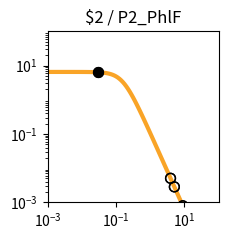

This figure's Python source: (Note: this script raises an exception after producing the figure.)
import matplotlib.pyplot as plt
import matplotlib.ticker as ticker
import numpy as np

fig, ax = plt.subplots(figsize=(2.5,2.5))

plt.xlim(1.000000e-03, 1.000000e+02)
plt.ylim(1.000000e-03, 1.000000e+02)

x = np.array([1.000000e-03,1.122018e-03,1.258925e-03,1.412538e-03,1.584893e-03,1.778279e-03,1.995262e-03,2.238721e-03,2.511886e-03,2.818383e-03,3.162278e-03,3.548134e-03,3.981072e-03,4.466836e-03,5.011872e-03,5.623413e-03,6.309573e-03,7.079458e-03,7.943282e-03,8.912509e-03,1.000000e-02,1.122018e-02,1.258925e-02,1.412538e-02,1.584893e-02,1.778279e-02,1.995262e-02,2.238721e-02,2.511886e-02,2.818383e-02,3.162278e-02,3.548134e-02,3.981072e-02,4.466836e-02,5.011872e-02,5.623413e-02,6.309573e-02,7.079458e-02,7.943282e-02,8.912509e-02,1.000000e-01,1.122018e-01,1.258925e-01,1.412538e-01,1.584893e-01,1.778279e-01,1.995262e-01,2.238721e-01,2.511886e-01,2.818383e-01,3.162278e-01,3.548134e-01,3.981072e-01,4.466836e-01,5.011872e-01,5.623413e-01,6.309573e-01,7.079458e-01,7.943282e-01,8.912509e-01,1.000000e+00,1.122018e+00,1.258925e+00,1.412538e+00,1.584893e+00,1.778279e+00,1.995262e+00,2.238721e+00,2.511886e+00,2.818383e+00,3.162278e+00,3.548134e+00,3.981072e+00,4.466836e+00,5.011872e+00,5.623413e+00,6.309573e+00,7.079458e+00,7.943282e+00,8.912509e+00,1.000000e+01,1.122018e+01,1.258925e+01,1.412538e+01,1.584893e+01,1.778279e+01,1.995262e+01,2.238721e+01,2.511886e+01,2.818383e+01,3.162278e+01,3.548134e+01,3.981072e+01,4.466836e+01,5.011872e+01,5.623413e+01,6.309573e+01,7.079458e+01,7.943282e+01,8.912509e+01,1.000000e+02,])
y = np.array([6.504924e+00,6.504901e+00,6.504872e+00,6.504835e+00,6.504786e+00,6.504723e+00,6.504642e+00,6.504537e+00,6.504401e+00,6.504225e+00,6.503998e+00,6.503703e+00,6.503322e+00,6.502830e+00,6.502192e+00,6.501368e+00,6.500302e+00,6.498923e+00,6.497140e+00,6.494835e+00,6.491855e+00,6.488004e+00,6.483028e+00,6.476602e+00,6.468308e+00,6.457608e+00,6.443818e+00,6.426063e+00,6.403239e+00,6.373948e+00,6.336450e+00,6.288585e+00,6.227724e+00,6.150710e+00,6.053856e+00,5.932986e+00,5.783592e+00,5.601124e+00,5.381470e+00,5.121621e+00,4.820487e+00,4.479722e+00,4.104353e+00,3.702930e+00,3.287010e+00,2.869959e+00,2.465285e+00,2.084943e+00,1.738035e+00,1.430171e+00,1.163529e+00,9.374175e-01,7.490845e-01,5.945482e-01,4.692935e-01,3.687800e-01,2.887645e-01,2.254724e-01,1.756608e-01,1.366142e-01,1.061015e-01,8.231576e-02,6.380909e-02,4.943117e-02,3.827374e-02,2.962316e-02,2.292085e-02,1.773080e-02,1.371346e-02,1.060486e-02,8.200039e-03,6.340014e-03,4.901583e-03,3.789314e-03,2.929329e-03,2.264449e-03,1.750438e-03,1.353080e-03,1.045909e-03,8.084622e-04,6.249165e-04,4.830382e-04,3.733694e-04,2.885987e-04,2.230739e-04,1.724258e-04,1.332769e-04,1.030165e-04,7.962664e-05,6.154738e-05,4.757300e-05,3.677149e-05,2.842247e-05,2.196910e-05,1.698097e-05,1.312541e-05,1.014526e-05,7.841753e-06,6.061265e-06,4.685041e-06,3.621291e-06,])
c = "#f9a427"

hi_x = np.array([3.000000e-02,3.000000e-02,])
hi_y = np.array([6.354754e+00,6.354754e+00,])
lo_x = np.array([5.082100e+00,5.082100e+00,3.926100e+00,8.978200e+00,3.926100e+00,8.978200e+00,])
lo_y = np.array([2.839589e-03,2.839589e-03,5.056319e-03,7.952912e-04,5.056319e-03,7.952912e-04,])

plt.loglog(x,y,lw=3,color=c)
plt.scatter(hi_x,hi_y,marker='o',s=50,color='black',zorder=10)
plt.scatter(lo_x,lo_y,marker='o',s=50,edgecolors='black',color='none',zorder=10)

plt.title("$2 / P2_PhlF")

ax.xaxis.set_major_locator(ticker.LogLocator(numticks=3))
ax.yaxis.set_major_locator(ticker.LogLocator(numticks=3))

ax.set_aspect('equal')
plt.tight_layout()

plt.savefig("/content/output/0xC8/response_plot_$2_P2_PhlF.png", bbox_inches='tight')
